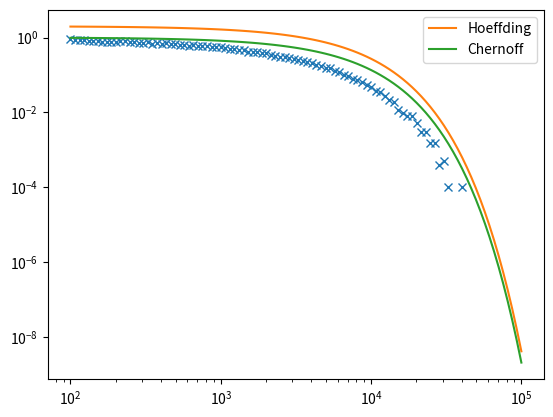

Reproduce this figure in Python.
import numpy as np
import matplotlib.pyplot as plt
import scipy.stats as stats
import numpy.matlib

# Sum of Bernoulli = Binomial
p = 0.5
epsilon = 0.01
Nset = np.round(np.logspace(2,5,100)).astype(int)
x = np.zeros((10000,Nset.size))
prob_simulate  = np.zeros(100)
prob_chernoff = np.zeros(100)
prob_hoeffding = np.zeros(100)
for i in range(Nset.size):
  N = Nset[i]
  x[:,i] = stats.binom.rvs(N, p, size=10000)/N
  prob_simulate[i]  = np.mean((np.abs(x[:,i]-p)>epsilon).astype(float))
  prob_chernoff[i] = 2 ** (-N * (1 + (0.5 + epsilon) * np.log2(0.5 + epsilon) + (0.5 - epsilon) * np.log2(0.5 - epsilon)))
  prob_hoeffding[i] = 2*np.exp(-2*N*epsilon**2)

plt.loglog(Nset, prob_simulate,'x')
plt.loglog(Nset, prob_hoeffding, label="Hoeffding")
plt.loglog(Nset, prob_chernoff, label="Chernoff")
plt.legend()
plt.savefig("3b")